Photos from the image-classification dataset "GeoData" in the GitHub repository Praccho/GeoData. Its 2 classes are: satellite, street.

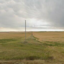
Label: street

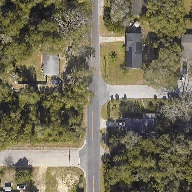
Label: satellite

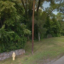
Label: street

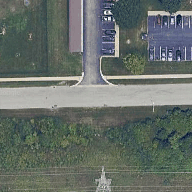
Label: satellite

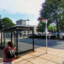
Label: street

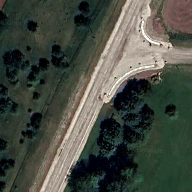
Label: satellite
